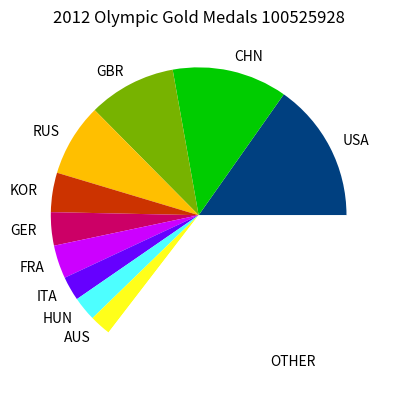

Write the Python code that produced this figure.
#include the matplotlib class which allows us to make and display graphs
import matplotlib.pyplot as plt

#Makes three arrays to hold the country name, the number of medals they made, and their colour respectively
Countries = ['USA', 'CHN', 'GBR', 'RUS', 'KOR', 'GER', 'FRA', 'ITA', 'HUN', 'AUS', 'OTHER']
Medals = [46, 38, 29, 24, 13, 11, 11, 8, 8, 7, 107]
Colours = ['#004080', '#00cc00', '#77b300', '#ffbf00', '#cc3300', '#cc0066', '#cc00ff', '#6600ff', '#4dffff', '#ffff1a', '#ffffff']

#creates a pie chart with the information from the arrays Countries, Medals, and Colours
plt.pie(Medals, explode=None, labels=Countries, colors = Colours)
plt.title('2012 Olympic Gold Medals 100525928')

plt.show()



